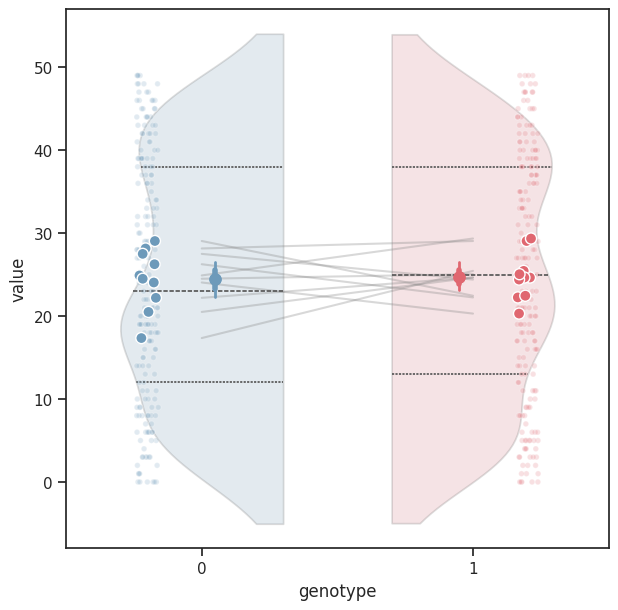

Reproduce this figure in Python. (Note: this script raises an exception after producing the figure.)

import pandas as pd
import matplotlib.pyplot as plt
import numpy as np
import seaborn as sns
import os
sns.set()
sns.set_style("ticks")
 #allow to have interactive mode on revert bakc with plt.ioff()
plt.ion()

# test of data vizulization based on latest graph
# # https://github.com/RainCloudPlots/
# # https://github.com/jorvlan/open-visualizations

# notes regarding ploting behavior check matplotlib backend
# plt.get_backend()



##########################################################################
# Functions
##########################################################################

### could be integrated into class ...

def randomDataCreation(Ngp=2, N=10, Nsub=20):

    """Function to create a random data frame in pandas that will create a data frame
    with mock up data for experimentation on viz

    Parameters:
        Ngp (int): simulated number of group
        N (int): simulated number of subject per group
        Nsub (int): simulated number of observation per subjectN
    """

    # set random seed to replicate the same random number
    np.random.seed(22)
    # form the group and data creation based on the most granular and build up
    # create all the granular data
    Ntotal=Ngp*N*Nsub
    data = np.random.randint(0,50,size=(Ntotal,))
    np.random.shuffle(data)

    # create the category for the N
    subN=list(range(0,N))
    subPerGroup=list(np.repeat(subN, [Ngp], axis=0))*Nsub

    # create the category for the group
    subGroup=list(range(0,Ngp))*N*Nsub

    # merge the date in a long format
    df = pd.DataFrame({'genotype': subGroup,
                        'subject': subPerGroup,
                        'value': data})
    df.genotype=df.genotype.astype(str) 
    return df

def myPalette(colnumber=9, coldivergence=3):

    """Function that returns an hexadecimal list 

    Parameters:
        colnumber (int): simulated number of group
        N (int): simulated number of subject per group

    """
    # color palette for plotting

    colcenter=int(colnumber/2)
    myPal=sns.diverging_palette(240, 10, n=colnumber).as_hex()
    # ## to plot the full palette that was generated see comments below to uncomment
    # sns.palplot(myPal)
    # plt.show(block=False)
    # subset the palette to the 2 color of interest
    myPal=[myPal[colcenter-coldivergence], myPal[colcenter+coldivergence]]

    return myPal

def paramsForCustomPlot(myPal, data, variableLabel='genotype', subjectLabel='subject', valueLabel='value'):
    """Function to create the parametters for ploting the variable, value, subject setup manually create a dictionary for the parameter to be reused for ploting see
    
    Parameters:
        data (DataFrame): dataframe with the data
        myPal (list): list of hexadecimal RGB value should be at least the length of the variableLable
        variableLabel (str): name of the variable of interest, header of the variable column
        subjectLabel (str): name of the subject of interest, header of the subject column
        valueLabel (str): name of the subject of interest, 

    """


    dfSummary=df.groupby(['genotype','subject']).mean()
    dfSummary.reset_index(inplace=True)



    params = dict(  data=dfSummary,
                    x=str(variableLabel),
                    y=str(valueLabel),
                    hue=str(variableLabel),
                    palette=list(myPal))

    paramsNest = dict(  data=df,
                    x=str(variableLabel),
                    y=str(valueLabel),
                    hue=str(variableLabel),
                    palette=list(myPal))

    return params, paramsNest

def customPlot(params, paramsNest, dirName='C:/Users/<user>/Desktop/MAINDATA_OUTPUT'):
    """Function to create save the plot to determine directior
    
    Parameters:
        params (dict): set of parameters for plotting main data
        paramsNest (dict): set of parameters for plotting main data (subNesting level)
        dirName(str): string to determine the directory
    """

    # create the frame for the figure
    os.makedirs(dirName,exist_ok=True)

    # the figure size correspond to the size of a plot in inches
    f, ax = plt.subplots(figsize=(7, 7))

    ## add if the study was longitudinal / repeated measures
    castdf=pd.pivot_table(df, values='value', index=['subject'], columns=['genotype'])
    for i in castdf.index:
        ax.plot([0,1], castdf.loc[i,['0','1']], linestyle='-', color = 'gray', alpha = .3)

    # fill the figure with appropiate seaborn plot
    # sns.boxplot(dodge = 10, width = 0.2, fliersize = 2, **params)
    sns.violinplot(split = True, inner = 'quartile', width=0.6, cut=1, **paramsNest)
    sns.stripplot(jitter=0.08, dodge=True, edgecolor='white', size=4, linewidth=1, **paramsNest)

    # control the figure parameter with matplotlib control
    # this order enable to have transparency of the distribution violin plot
    plt.setp(ax.collections, alpha=.2)


    # the point plot enable to plot the mean and the standard error 
    # to have the "sd" or 95 percent confidence interval 
    # for sem ci=68
    sns.pointplot(ci=68, scale=1.2, dodge= -0.1, errwidth=4, **params)
    sns.pointplot(ci=95, dodge= -0.1, errwidth=2, **params)
    # plot the median could be done with the commented line below however this would be redundant 
    # since the median is already ploted in the violin plot
    # sns.pointplot(ci=None, dodge= -0.2, markers='X',estimator=np.median, **params)
    sns.stripplot(jitter=0.08, dodge=True, edgecolor='white', size=8, linewidth=1, **params)

    # label plot legend and properties
    ax.legend_.remove()
    sns.despine() 

    ax.set_ylabel(params.get('y'), fontsize=30)
    ax.tick_params(axis="y", labelsize=20)
    # ax.set_ylim([-5,5])

    ax.set_xlabel(params.get('x'), fontsize=30)
    ax.tick_params(axis="x", labelsize=20, pad=10) # could also use: ax.xaxis.labelpad = 10 // plt.xlabel("", labelpad=10) // or change globally rcParams['xtick.major.pad']='8'
    plt.tight_layout()

    plt.show(block=False)


    # property to export the plot 
    # best output and import into illustrator are svg 
    return plt.savefig(dirName+"/testPlot.svg"),     plt.show(block=False)

##########################################################################
# data generation
##########################################################################

# create the dataset
df=randomDataCreation(2,10,20)

# obtain the color palette of interest
myPal=myPalette()

# create dictionary of parameteres to be used for ploting
params, paramsNest = paramsForCustomPlot(myPal, df)

customPlot(params,paramsNest)


# ax.set_adjustable('datalim')
# ax.set_aspect(0.05) #can be useful to change the aspect of the graph
